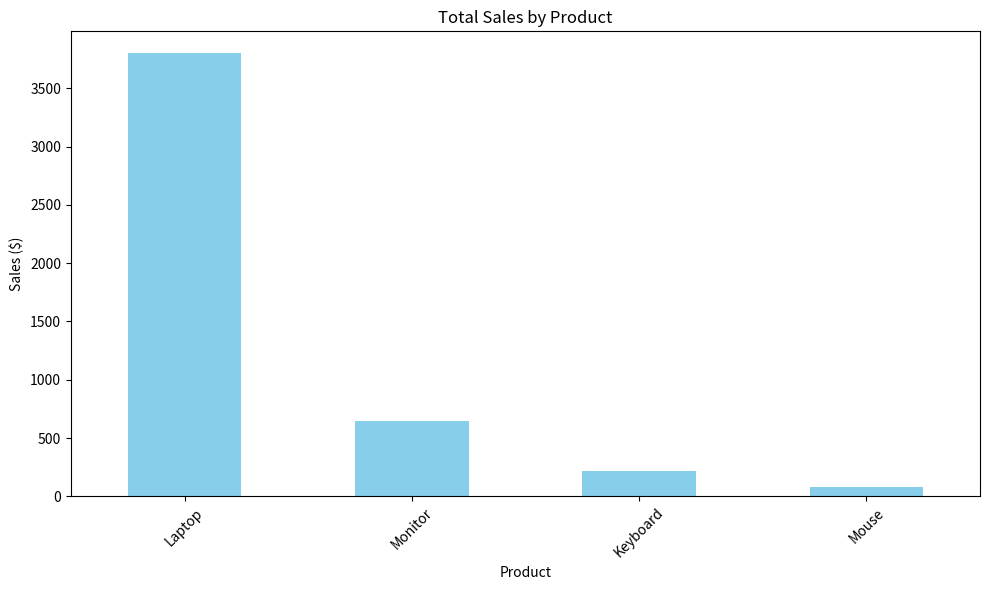
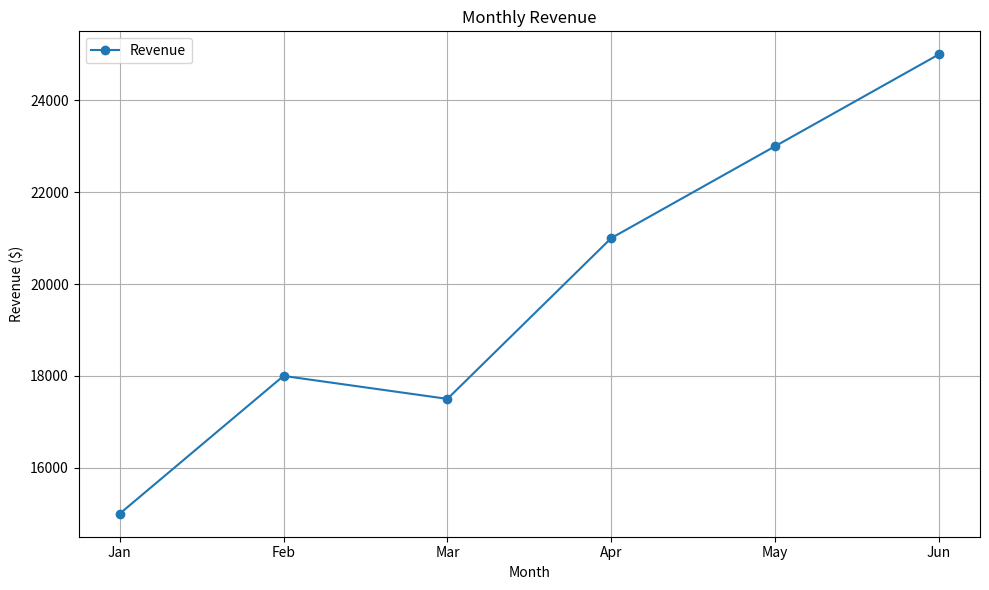

Python code for these plots, in order:
# You'll need to install pandas:
# pip install pandas matplotlib

import pandas as pd
import numpy as np

# Create a simple DataFrame
data = {
    'Name': ['Alice', 'Bob', 'Charlie', 'Diana', 'Eve'],
    'Age': [25, 30, 35, 28, 32],
    'City': ['New York', 'Paris', 'London', 'Tokyo', 'Berlin'],
    'Salary': [70000, 80000, 75000, 90000, 85000]
}

df = pd.DataFrame(data)
print("Our DataFrame:")
print(df)

# Basic information
print("Shape (rows, columns):", df.shape)
print("\nColumn names:", df.columns.tolist())
print("\nData types:")
print(df.dtypes)

# First and last rows
print("\nFirst 3 rows:")
print(df.head(3))

# Statistical summary
print("\nStatistical Summary:")
print(df.describe())

# Select a single column
print("Names:")
print(df['Name'])

# Select multiple columns
print("\nNames and Ages:")
print(df[['Name', 'Age']])

# Filter rows by condition
print("\nPeople older than 30:")
print(df[df['Age'] > 30])

# Multiple conditions
print("\nPeople older than 28 AND salary > 80000:")
print(df[(df['Age'] > 28) & (df['Salary'] > 80000)])

# Add a new column
df['Salary_Bonus'] = df['Salary'] * 0.1
print("With bonus column:")
print(df)

# Calculate total compensation
df['Total_Comp'] = df['Salary'] + df['Salary_Bonus']

# Sort by salary
print("\nSorted by Total Compensation:")
print(df.sort_values('Total_Comp', ascending=False))

# Create a larger dataset
sales_data = {
    'Product': ['Laptop', 'Mouse', 'Keyboard', 'Laptop', 'Mouse', 'Keyboard',
                'Laptop', 'Mouse', 'Keyboard', 'Monitor', 'Monitor'],
    'Region': ['North', 'North', 'South', 'South', 'North', 'North',
               'South', 'South', 'North', 'North', 'South'],
    'Sales': [1200, 25, 75, 1500, 30, 60, 1100, 28, 80, 300, 350],
    'Quantity': [2, 5, 3, 3, 6, 2, 2, 7, 4, 1, 1]
}

sales_df = pd.DataFrame(sales_data)
print("Sales Data:")
print(sales_df)

# Group by product and calculate total sales
print("\nTotal Sales by Product:")
product_sales = sales_df.groupby('Product')['Sales'].sum().sort_values(ascending=False)
print(product_sales)

# Multiple aggregations
print("\nSummary by Region:")
region_summary = sales_df.groupby('Region').agg({
    'Sales': ['sum', 'mean'],
    'Quantity': ['sum', 'count']
})
print(region_summary)

# Create data with missing values
messy_data = {
    'Name': ['Alice', 'Bob', None, 'Diana', 'Eve'],
    'Score': [85, None, 92, 88, None],
    'Grade': ['A', 'B', 'A', 'B', 'C']
}

messy_df = pd.DataFrame(messy_data)
print("Data with missing values:")
print(messy_df)

# Check for missing values
print("\nMissing values per column:")
print(messy_df.isnull().sum())

# Fill missing values
messy_df['Score'].fillna(messy_df['Score'].mean(), inplace=True)
messy_df['Name'].fillna('Unknown', inplace=True)

print("\nAfter filling missing values:")
print(messy_df)

import matplotlib.pyplot as plt

# Bar chart of sales by product
product_sales.plot(kind='bar', color='skyblue', figsize=(10, 6))
plt.title('Total Sales by Product')
plt.xlabel('Product')
plt.ylabel('Sales ($)')
plt.xticks(rotation=45)
plt.tight_layout()
plt.show()

# Line plot
time_series = pd.DataFrame({
    'Month': ['Jan', 'Feb', 'Mar', 'Apr', 'May', 'Jun'],
    'Revenue': [15000, 18000, 17500, 21000, 23000, 25000]
})

time_series.plot(x='Month', y='Revenue', marker='o', figsize=(10, 6))
plt.title('Monthly Revenue')
plt.ylabel('Revenue ($)')
plt.grid(True)
plt.tight_layout()
plt.show()

# Your code here
# Sample data structure:
# students_data = {
#     'Student': ['Alice', 'Alice', 'Alice', 'Bob', 'Bob', 'Bob'],
#     'Subject': ['Math', 'Science', 'English', 'Math', 'Science', 'English'],
#     'Score': [90, 85, 88, 78, 82, 75]
# }

